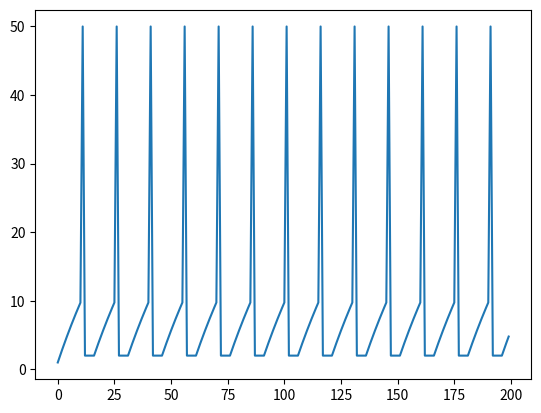

Recreate this plot in Python.
from __future__ import print_function
"""
Created on Wed Apr 22 16:02:53 2015

Basic integrate-and-fire neuron
[redacted]

[redacted]
"""

import numpy as np
import matplotlib.pyplot as plt


# input current
I = 1 # nA

# capacitance and leak resistance
C = 1 # nF
R = 40 # M ohms

# I & F implementation dV/dt = - V/RC + I/C
# Using h = 1 ms step size, Euler method

V = 0
tstop = 200
abs_ref = 5 # absolute refractory period
ref = 0 # absolute refractory period counter
V_trace = []  # voltage trace for plotting
V_th = 10 # spike threshold
spiketimes = [] # list of spike times

# input current
noiseamp = 0 # amplitude of added noise
I += noiseamp*np.random.normal(0, 1, (tstop,)) # nA; Gaussian noise

for t in range(tstop):

    if not ref:
        V = V - (V/(R*C)) + (I[t]/C)
    else:
        ref -= 1
        V = 0.2 * V_th # reset voltage

    if V > V_th:
        V = 50 # emit spike
        ref = abs_ref # set refractory counter

    V_trace += [V]


plt.plot(V_trace)
plt.show()
